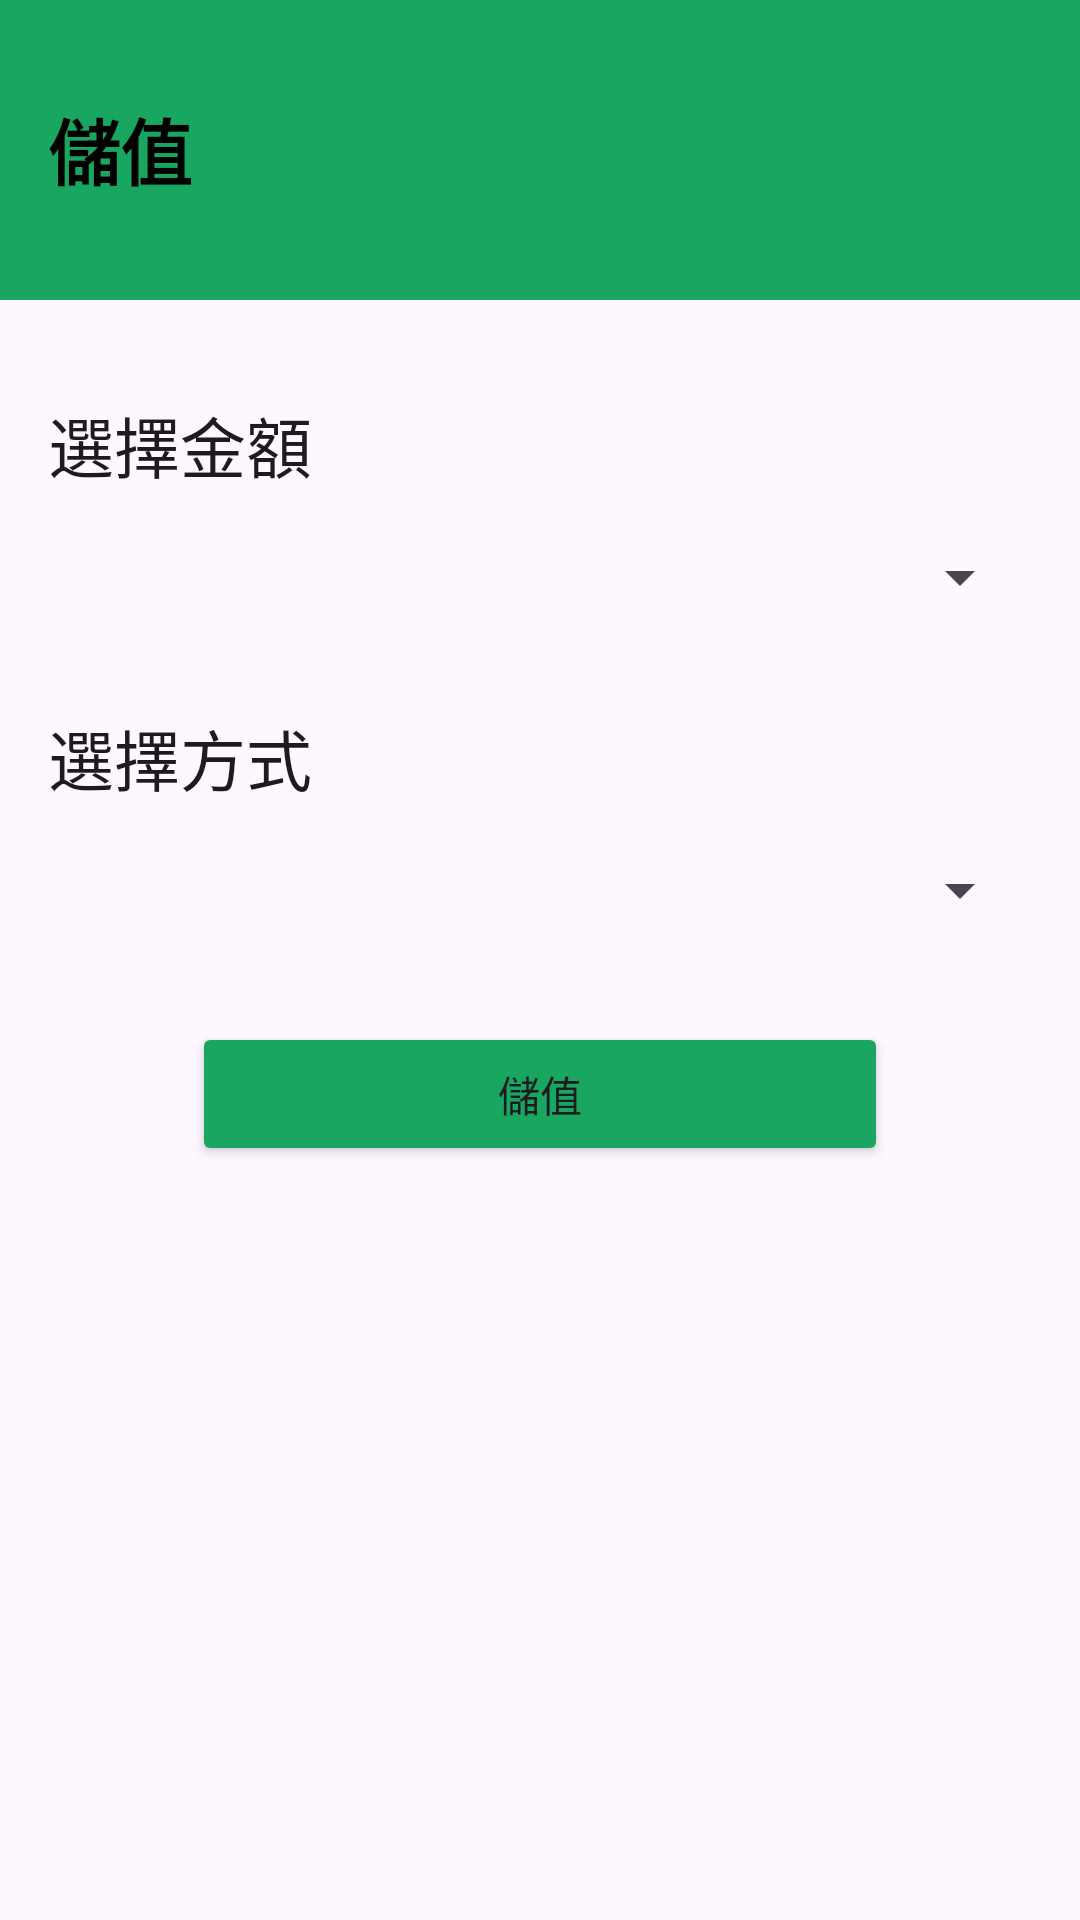

Here is an Android app screen rendered from its layout file. Give the layout XML and the strings, colors and styles it references.
<!-- AndroidManifest.xml: application theme Theme.MyStore -->
<!-- res/layout/activity_top_up.xml -->
<?xml version="1.0" encoding="utf-8"?>
<androidx.constraintlayout.widget.ConstraintLayout xmlns:android="http://schemas.android.com/apk/res/android"
    xmlns:app="http://schemas.android.com/apk/res-auto"
    xmlns:tools="http://schemas.android.com/tools"
    android:layout_width="match_parent"
    android:layout_height="match_parent"
    tools:context=".TopUpActivity">

    <Button
        android:id="@+id/btn_top_up"
        android:layout_width="0dp"
        android:layout_height="wrap_content"
        android:layout_marginStart="64dp"
        android:layout_marginTop="32dp"
        android:layout_marginEnd="64dp"
        android:backgroundTint="#18A661"
        android:text="@string/btn_top_up"
        app:layout_constraintEnd_toEndOf="parent"
        app:layout_constraintStart_toStartOf="parent"
        app:layout_constraintTop_toBottomOf="@+id/sp_payment_method" />

    <View
        android:id="@+id/view5"
        android:layout_width="0dp"
        android:layout_height="100dp"
        android:background="#18A661"
        app:layout_constraintEnd_toEndOf="parent"
        app:layout_constraintStart_toStartOf="parent"
        app:layout_constraintTop_toTopOf="parent" />

    <TextView
        android:id="@+id/tv_top_up_title"
        android:layout_width="wrap_content"
        android:layout_height="wrap_content"
        android:layout_marginStart="16dp"
        android:layout_marginTop="32dp"
        android:text="@string/title_top_up"
        android:textColor="#000000"
        android:textSize="24sp"
        android:textStyle="bold"
        app:layout_constraintStart_toStartOf="parent"
        app:layout_constraintTop_toTopOf="@+id/view5" />

    <TextView
        android:id="@+id/tv_select_pay_balance"
        android:layout_width="wrap_content"
        android:layout_height="wrap_content"
        android:layout_marginStart="16dp"
        android:layout_marginTop="32dp"
        android:text="@string/tv_select_pay_balance"
        android:textAppearance="@style/TextAppearance.AppCompat.Large"
        app:layout_constraintStart_toStartOf="parent"
        app:layout_constraintTop_toBottomOf="@+id/view5" />

    <Spinner
        android:id="@+id/sp_money"
        android:layout_width="0dp"
        android:layout_height="wrap_content"
        android:layout_marginTop="16dp"
        android:layout_marginEnd="16dp"
        app:layout_constraintEnd_toEndOf="parent"
        app:layout_constraintStart_toStartOf="@+id/tv_select_pay_balance"
        app:layout_constraintTop_toBottomOf="@+id/tv_select_pay_balance" />

    <TextView
        android:id="@+id/tv_select_pay_method"
        android:layout_width="wrap_content"
        android:layout_height="wrap_content"
        android:layout_marginTop="32dp"
        android:text="@string/tv_select_pay_method"
        android:textAppearance="@style/TextAppearance.AppCompat.Large"
        app:layout_constraintStart_toStartOf="@+id/tv_select_pay_balance"
        app:layout_constraintTop_toBottomOf="@+id/sp_money" />

    <Spinner
        android:id="@+id/sp_payment_method"
        android:layout_width="0dp"
        android:layout_height="wrap_content"
        android:layout_marginTop="16dp"
        android:layout_marginEnd="16dp"
        app:layout_constraintEnd_toEndOf="parent"
        app:layout_constraintHorizontal_bias="0.0"
        app:layout_constraintStart_toStartOf="@+id/tv_select_pay_method"
        app:layout_constraintTop_toBottomOf="@+id/tv_select_pay_method" />

</androidx.constraintlayout.widget.ConstraintLayout>
<!-- resources referenced by this layout -->
<resources>
  <string name="btn_top_up">儲值</string>
  <string name="title_top_up">儲值</string>
  <string name="tv_select_pay_balance">選擇金額</string>
  <string name="tv_select_pay_method">選擇方式</string>
  <style name="Theme.MyStore" parent="Base.Theme.MyStore" />
  <style name="Base.Theme.MyStore" parent="Theme.Material3.DayNight.NoActionBar">
          
          
      </style>
</resources>
